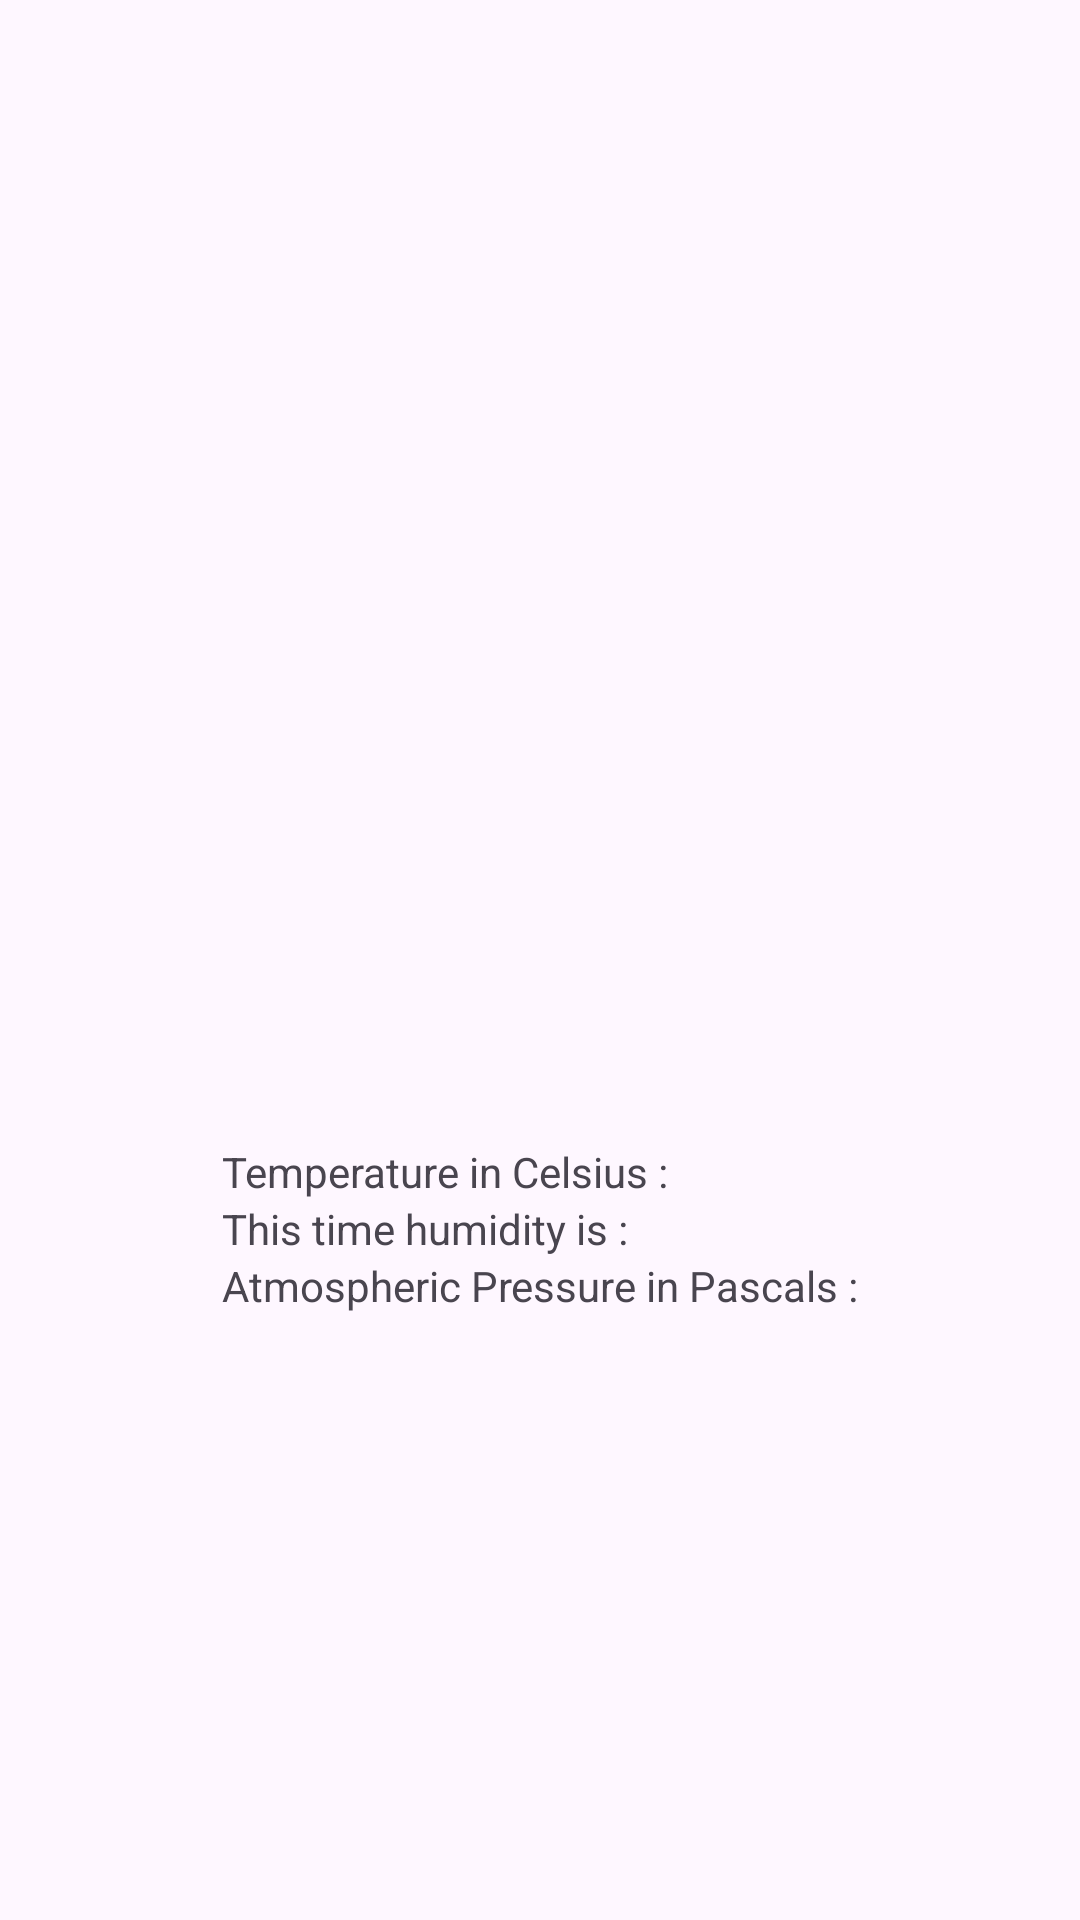

Layout XML and referenced resources for this Android screen:
<!-- AndroidManifest.xml: application theme Theme.Weather_java -->
<!-- res/layout/fragment_weather_detail.xml -->
<?xml version="1.0" encoding="utf-8"?>
<FrameLayout xmlns:android="http://schemas.android.com/apk/res/android"
    xmlns:tools="http://schemas.android.com/tools"
    android:layout_width="match_parent"
    android:layout_height="match_parent"
    android:padding="18dp"
    tools:context=".WeatherDetail">

    
<LinearLayout
    android:layout_width="match_parent"
    android:layout_height="match_parent"
    android:layout_gravity="center"
    android:padding="15dp"
    android:gravity="center"
    android:orientation="vertical">
    <LinearLayout
        android:layout_width="wrap_content"
        android:layout_height="wrap_content"
        android:layout_gravity="center"
        android:layout_margin="15dp"
        android:padding="15dp"
        android:orientation="horizontal">
        <TextView
    android:layout_width="wrap_content"
    android:layout_height="wrap_content"
    android:id="@+id/cityname"/>
        <TextView
            android:layout_width="wrap_content"
            android:layout_height="wrap_content"
            android:id="@+id/countryname"/>
    </LinearLayout>
    <ImageView
        android:layout_width="100dp"
        android:layout_height="100dp"
        android:id="@+id/weathericon"/>

    <GridLayout
        android:layout_width="wrap_content"
        android:layout_height="wrap_content"
        android:layout_gravity="center"
        android:padding="15dp"
        android:rowCount="4"
        android:columnCount="2">
<TextView
    android:layout_width="wrap_content"
    android:layout_height="wrap_content"
    android:text="@string/Temperature"/>
        <TextView
            android:layout_width="wrap_content"
            android:layout_height="wrap_content"
            android:id="@+id/temp"/>
    <TextView
        android:layout_width="wrap_content"
        android:layout_height="wrap_content"
        android:text="@string/humidity"/>
        <TextView
            android:layout_width="wrap_content"
            android:layout_height="wrap_content"
            android:id="@+id/humid"/>
    <TextView
        android:layout_width="wrap_content"
        android:layout_height="wrap_content"
        android:text="@string/pressure"/>
        <TextView
            android:layout_width="wrap_content"
            android:layout_height="wrap_content"
            android:id="@+id/pressure"/>
    </GridLayout>
</LinearLayout>

</FrameLayout>
<!-- resources referenced by this layout -->
<resources>
  <string name="Temperature">Temperature in Celsius : </string>
  <string name="humidity">This time humidity is : </string>
  <string name="pressure">Atmospheric Pressure in Pascals : </string>
  <style name="Theme.Weather_java" parent="Base.Theme.Weather_java" />
  <style name="Base.Theme.Weather_java" parent="Theme.Material3.DayNight.NoActionBar">
          
          
      </style>
</resources>
